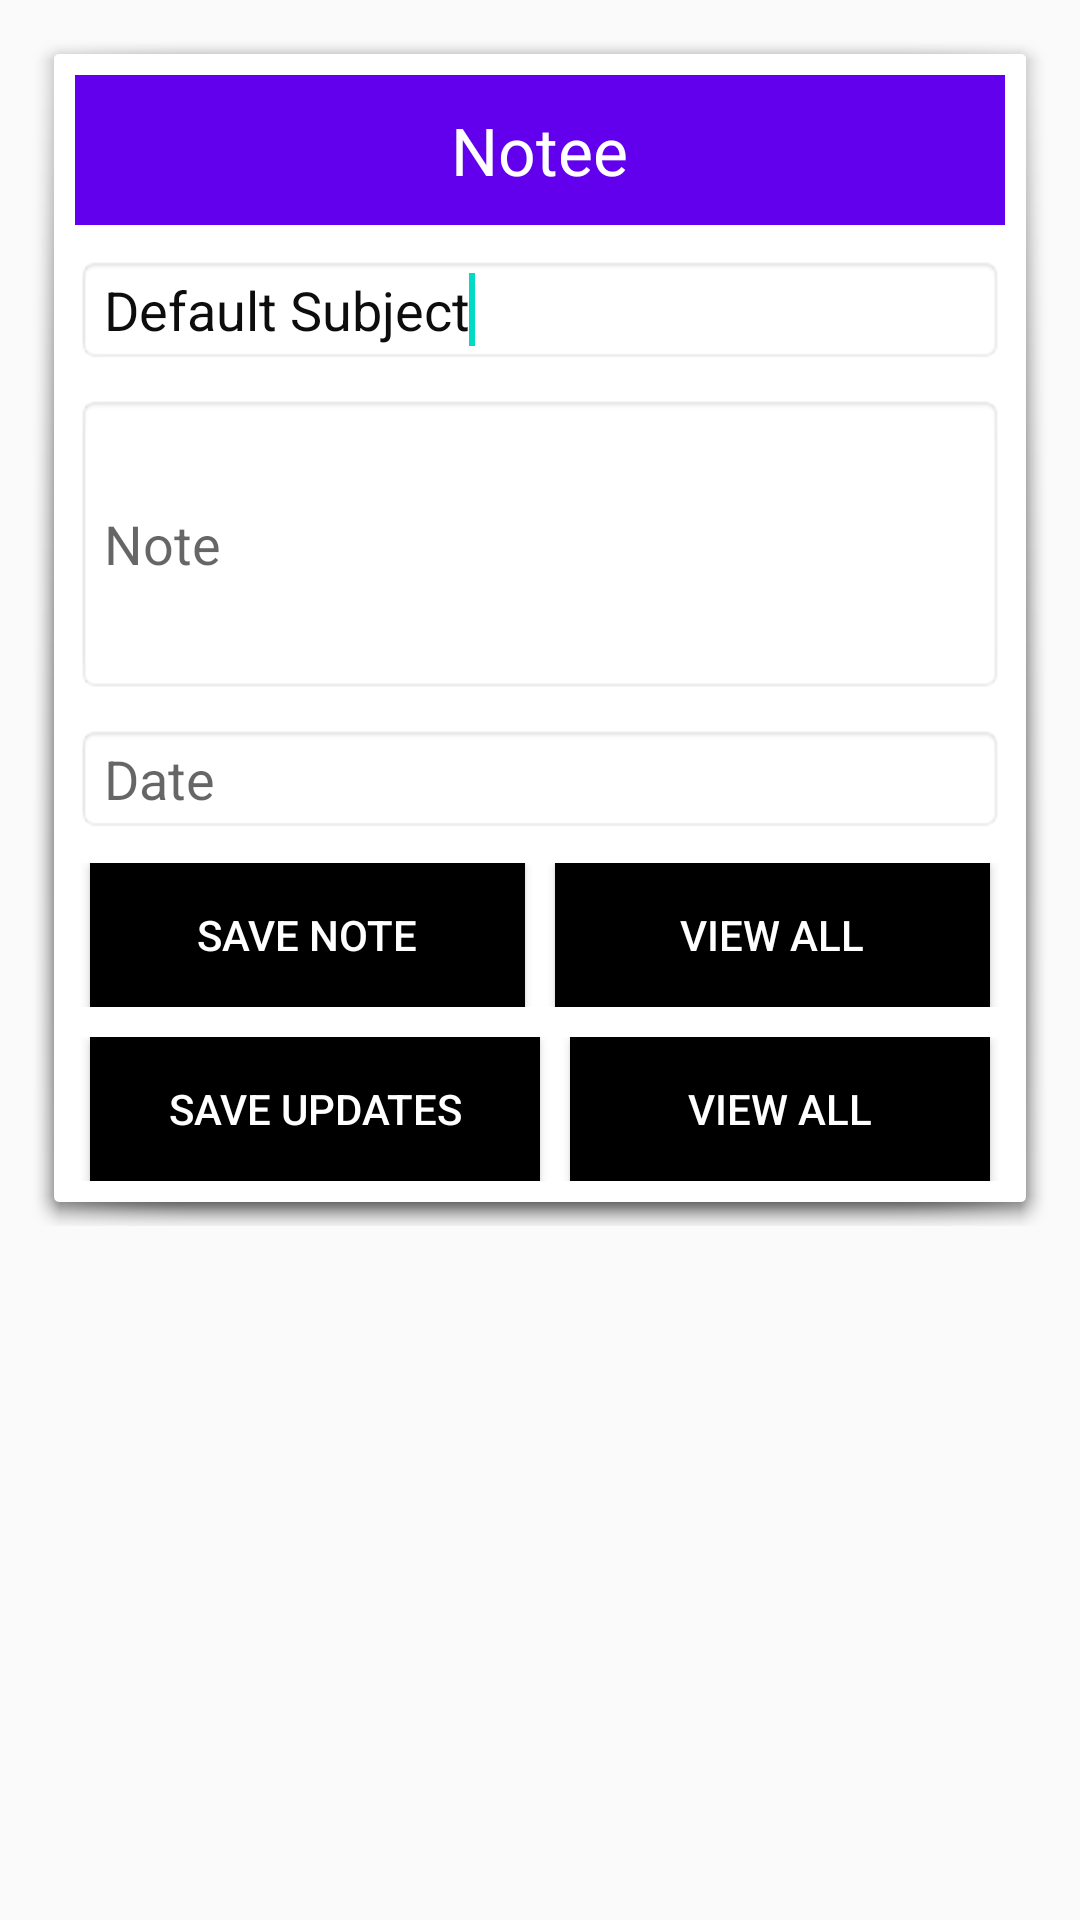

Android layout source for this screen:
<!-- AndroidManifest.xml: application theme AppTheme -->
<!-- res/layout/add_update_screen.xml -->
<?xml version="1.0" encoding="utf-8"?>
<LinearLayout xmlns:android="http://schemas.android.com/apk/res/android"
    android:layout_width="match_parent"
    android:layout_height="fill_parent"
    android:orientation="vertical"
    android:weightSum="1"
    android:padding="10dp"
    android:background="@drawable/button">

    <LinearLayout
        android:orientation="vertical"
        android:layout_width="match_parent"
        android:layout_height="wrap_content"
        android:padding="15dp"
        android:background="@drawable/abc_popup_background_mtrl_mult">

        <FrameLayout
            android:layout_width="match_parent"
            android:layout_height="50dp"
            android:background="@color/colorPrimary"
            android:paddingBottom="-10dp">

            <TextView
                android:layout_width="wrap_content"
                android:layout_height="wrap_content"
                android:textAppearance="?android:attr/textAppearanceLarge"
                android:text="Notee"
                android:id="@+id/textView3"
                android:layout_gravity="center"
                android:textColor="#ffffff" />
        </FrameLayout>

        <EditText
            android:id="@+id/add_name"
            android:layout_width="match_parent"
            android:layout_height="wrap_content"
            android:ems="10"
            android:hint="Subject"
            android:inputType="textPersonName"
            android:text="Default Subject"
            android:textColor="#f7050505"
            android:background="@android:drawable/editbox_background_normal"
            android:layout_marginTop="10dp">

            <requestFocus />
        </EditText>

        <EditText
            android:id="@+id/add_mobile"
            android:layout_width="match_parent"
            android:layout_height="wrap_content"
            android:layout_marginTop="10dp"
            android:ems="10"
            android:hint="Note"

            android:inputType="textMultiLine"
            android:textColor="#090808"
            android:maxHeight="100dp"
            android:background="@android:drawable/editbox_background_normal"
            android:minHeight="100dp" />

        <EditText
            android:id="@+id/add_email"
            android:layout_width="match_parent"
            android:layout_height="wrap_content"
            android:layout_marginTop="10dp"
            android:ems="10"
            android:editable="false"
            android:enabled="false"
            android:hint="Date"
            android:inputType="text"
            android:textColor="#070707"
            android:background="@android:drawable/editbox_background_normal" />

        <LinearLayout
            android:id="@+id/add_view"
            android:layout_width="fill_parent"
            android:layout_height="wrap_content"
            android:layout_marginTop="10dp"
            android:orientation="horizontal"
            android:weightSum="2" >

            <Button
                android:id="@+id/add_save_btn"
                android:layout_width="wrap_content"
                android:layout_height="wrap_content"
                android:layout_gravity="center"
                android:layout_marginLeft="5dp"
                android:layout_marginRight="5dp"
                android:layout_weight="1"
                android:background="#000000"
                android:text="Save Note"
                android:textColor="#FFFFFF"
                android:focusable="true" />

            <Button
                android:id="@+id/add_view_all"
                android:layout_width="wrap_content"
                android:layout_height="wrap_content"
                android:layout_gravity="center"
                android:layout_marginLeft="5dp"
                android:layout_marginRight="5dp"
                android:layout_weight="1"
                android:background="#000000"
                android:text="View All"
                android:textColor="#FFFFFF" />
        </LinearLayout>

        <LinearLayout
            android:id="@+id/update_view"
            android:layout_width="match_parent"
            android:layout_height="wrap_content"
            android:layout_marginTop="10dp"
            android:orientation="horizontal"
            android:weightSum="2" >

            <Button
                android:id="@+id/update_btn"
                android:layout_width="wrap_content"
                android:layout_height="wrap_content"
                android:layout_gravity="center"
                android:layout_marginLeft="5dp"
                android:layout_marginRight="5dp"
                android:layout_weight="1"
                android:background="#000000"
                android:text="Save Updates"
                android:textColor="#FFFFFF" />

            <Button
                android:id="@+id/update_view_all"
                android:layout_width="wrap_content"
                android:layout_height="wrap_content"
                android:layout_gravity="center"
                android:layout_marginLeft="5dp"
                android:layout_marginRight="5dp"
                android:layout_weight="1"
                android:background="#000000"
                android:text="View All"
                android:textColor="#FFFFFF" />
        </LinearLayout>

    </LinearLayout>

</LinearLayout>
<!-- resources referenced by this layout -->
<resources>
  <style name="AppTheme" parent="Theme.AppCompat.Light.DarkActionBar">
          
          <item name="colorPrimary">@color/colorPrimary</item>
          <item name="colorPrimaryDark">@color/colorPrimaryDark</item>
          <item name="colorAccent">@color/colorAccent</item>
      </style>
  <!-- not gathered from this repository: default colours our renderer supplied (Android Studio template values) -->
  <color name="colorPrimary">#FF6200EE</color>
  <color name="colorPrimaryDark">#FF3700B3</color>
  <color name="colorAccent">#FF03DAC5</color>
</resources>
